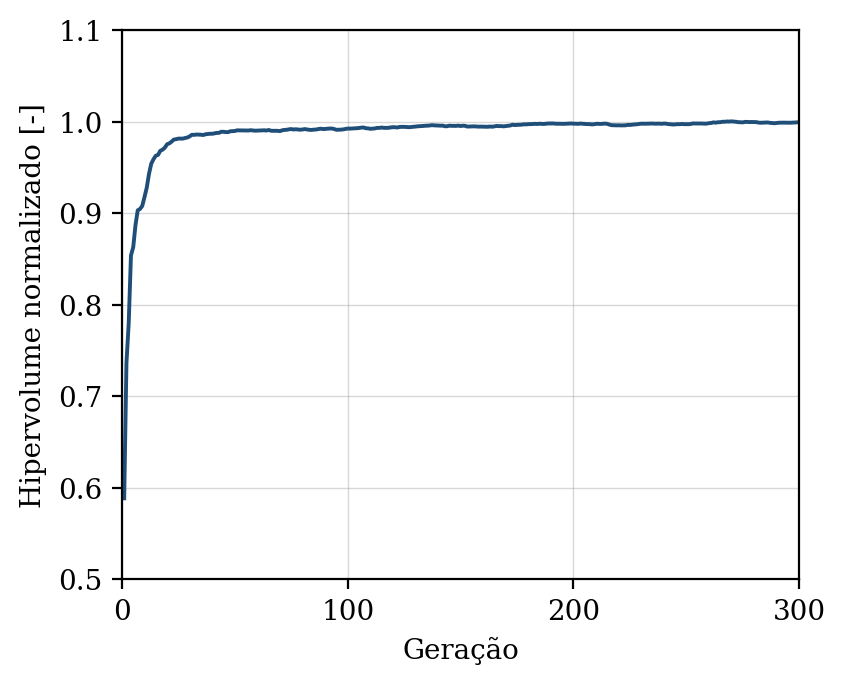

The file beside this chart, header and first rows:
geracao, hipervolume, n_solucoes, n_avaliacoes
1, 0.5885, 2, 50
2, 0.7363, 3, 100
3, 0.7796, 5, 150
4, 0.8538, 12, 200
5, 0.8628, 14, 250
6, 0.8868, 15, 300
7, 0.9031, 18, 350
8, 0.9045, 25, 400
9, 0.9079, 30, 450
10, 0.9176, 28, 500
11, 0.9279, 42, 550
12, 0.9431, 40, 600
13, 0.9541, 39, 650
14, 0.959, 45, 700
15, 0.9627, 50, 750
16, 0.9636, 50, 800
17, 0.9681, 50, 850
18, 0.9693, 50, 900
19, 0.9715, 50, 950
20, 0.9752, 50, 1000
21, 0.9762, 50, 1050
22, 0.9781, 50, 1100
23, 0.9804, 50, 1150
24, 0.9808, 50, 1200
25, 0.9814, 50, 1250
26, 0.9813, 50, 1300
27, 0.9814, 50, 1350
28, 0.9821, 50, 1400
29, 0.9826, 50, 1450
30, 0.9838, 50, 1500
31, 0.9856, 50, 1550
32, 0.9855, 50, 1600
33, 0.9859, 50, 1650
34, 0.9857, 50, 1700
35, 0.9856, 50, 1750
36, 0.9853, 50, 1800
37, 0.9861, 50, 1850
38, 0.9864, 50, 1900
39, 0.9867, 50, 1950
40, 0.9866, 50, 2000
41, 0.9872, 50, 2050
42, 0.9876, 50, 2100
43, 0.9877, 50, 2150
44, 0.9889, 50, 2200
45, 0.9888, 50, 2250
46, 0.9885, 50, 2300
47, 0.9885, 50, 2350
48, 0.9894, 50, 2400
49, 0.9896, 50, 2450
50, 0.9897, 50, 2500
51, 0.9904, 50, 2550
52, 0.9904, 50, 2600
53, 0.9903, 50, 2650
54, 0.9903, 50, 2700
55, 0.9903, 50, 2750
56, 0.9902, 50, 2800
57, 0.9906, 50, 2850
58, 0.9903, 50, 2900
59, 0.99, 50, 2950
60, 0.9901, 50, 3000
... 240 more rows
